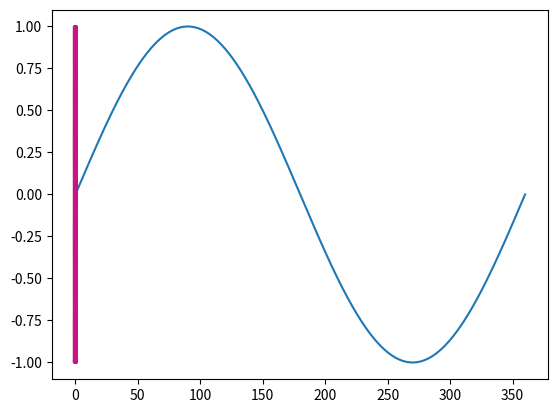

This chart was generated by the following Python code:
# 13・2・1
from random import random

if random() < 0.5:
    print("表")
else:
    print("裏")

# 13・2・2
from random import randint

coins = ["表" ,"裏"]
coins[randint(0, 1)]

# 13・2・3
from random import choice

choice(coins)

# 13・2・4
from random import sample

# トランプのカードを作る
cards = ['A']+[str(n) for n in range(2, 11)]+['J', 'Q', 'K']
sample(cards, 5)

# 13・2・5
from random import shuffle
shuffle(cards)
cards[:5]  # 先頭から5枚表示

# 13・2・6
from string import ascii_letters, digits

# 使用する文字のセット（大文字，小文字，数字，記号）
chars = list(ascii_letters + digits)

# シャッフルして，先頭から12文字を使用
shuffle(chars)
''.join(chars[:12])

# 13・2・7
from random import seed

seed(0)
randint(1, 6)

# 13・2・8
from math import pi
r = 5
area = pi * r ** 2
print(f"半径 {r} の円の面積は {area:.2f}")

# 13・2・9
from math import sin, radians

sin_values = []
for deg in range(0, 361):
    rad = radians(deg)
    sin_values.append(sin(rad))

# 13・2・10
import matplotlib.pyplot as plt
plt.plot(sin_values)

# 13・2・11
from math import cos

# パラメータ
a = 5      # x方向の周波数
b = 4      # y方向の周波数
delta = pi / 2  # 位相差（90度）

# 座標計算
points = 1000
ts = [2*pi*i/points for i in range(points)]
xs = [sin(a*t+delta) for t in ts]
ys = [sin(b*t) for t in ts]

plt.plot(xs, ys, color='mediumvioletred', linewidth=2)
plt.show()

# 13・2・12
from statistics import mean, median

salaries = [280, 300, 310, 295, 1000]  # 年収(万円)
mea = mean(salaries)
med = median(salaries)
print(f"平均:{mea}, 中央値:{med}")

# 13・2・13
from statistics import variance, stdev

var = variance(salaries)
stdev = stdev(salaries)
print(f"分散: {var:.2f}, 標準偏差: {stdev:.2f}")

